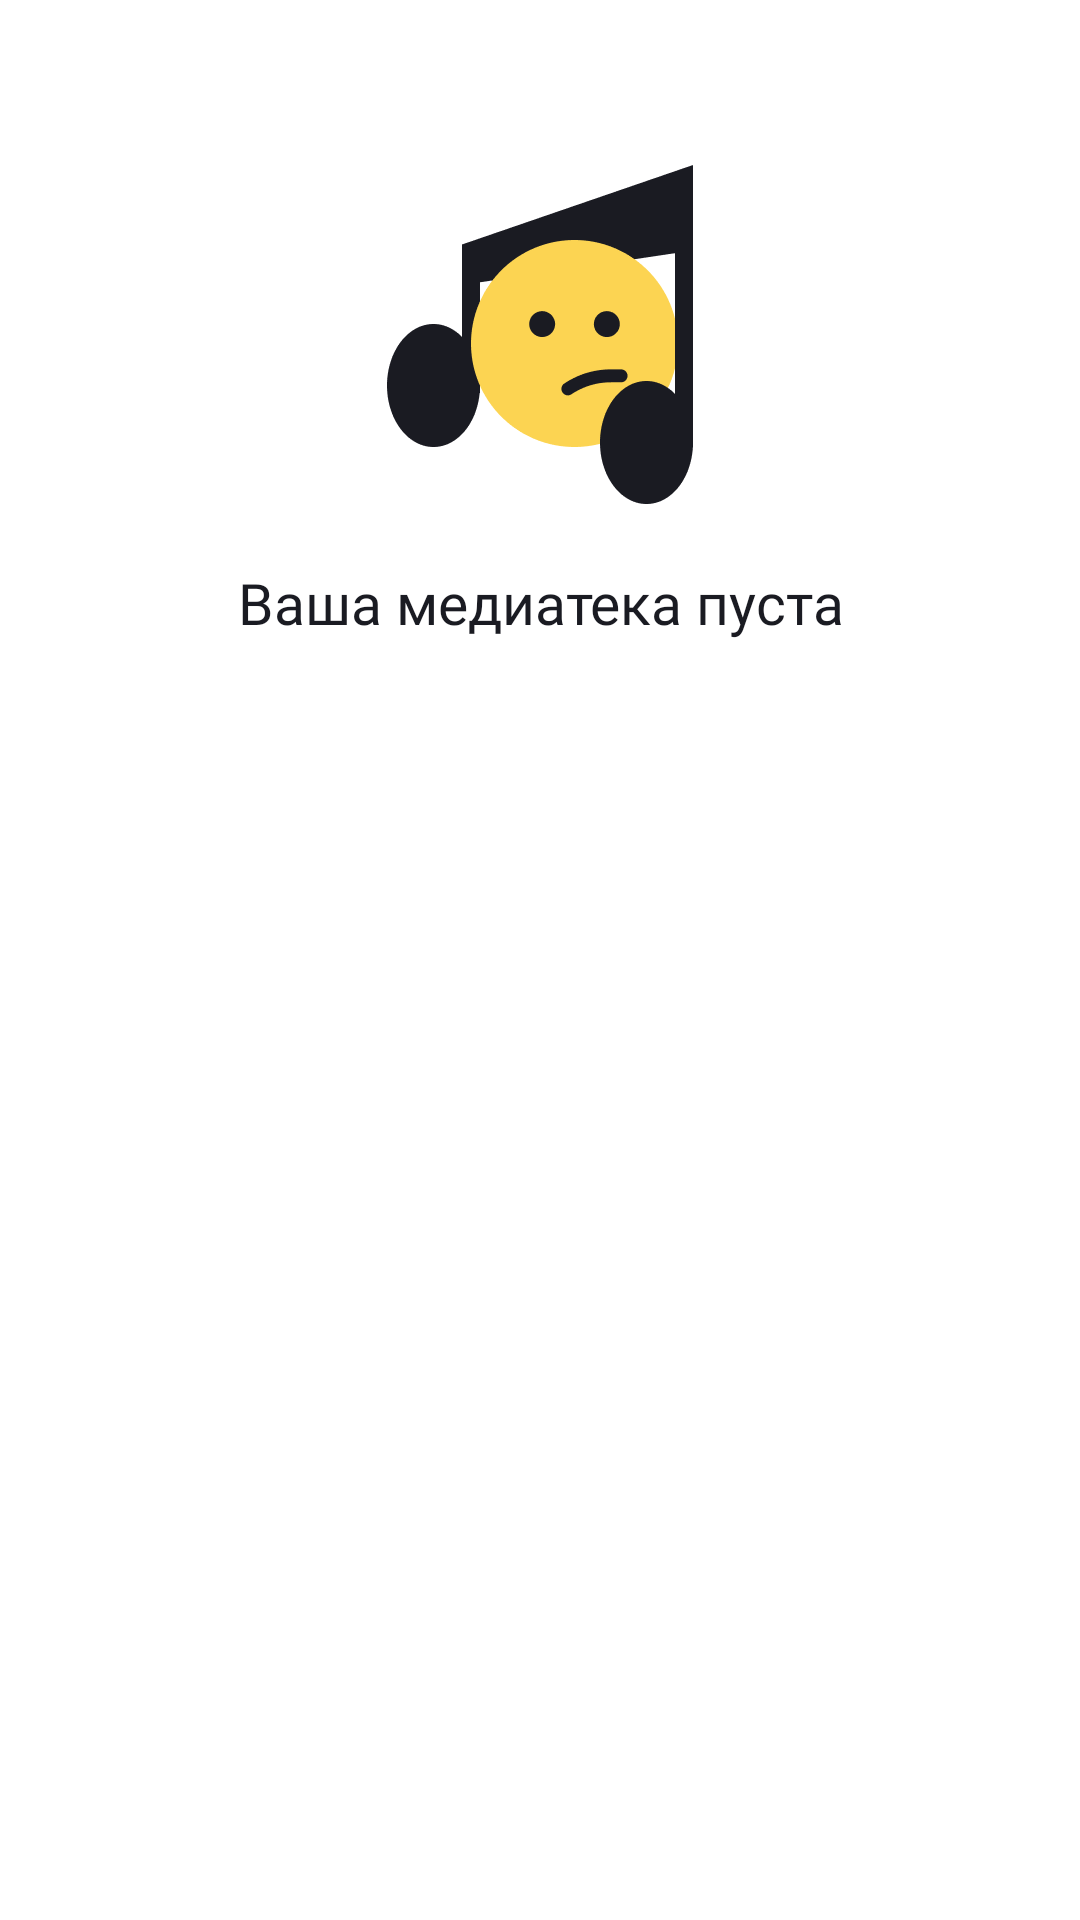

Layout XML and referenced resources for this Android screen:
<!-- AndroidManifest.xml: application theme Theme.Playlist_maker -->
<!-- res/layout/fragment_favorites.xml -->
<?xml version="1.0" encoding="utf-8"?>
<androidx.constraintlayout.widget.ConstraintLayout xmlns:android="http://schemas.android.com/apk/res/android"
    xmlns:app="http://schemas.android.com/apk/res-auto"
    android:layout_width="match_parent"
    android:layout_height="match_parent">

    <androidx.recyclerview.widget.RecyclerView
        android:id="@+id/rvFavoritesTracks"
        android:layout_width="0dp"
        android:layout_height="0dp"
        android:clipToPadding="false"
        android:paddingTop="16dp"
        app:layout_constraintBottom_toBottomOf="parent"
        app:layout_constraintEnd_toEndOf="parent"
        app:layout_constraintStart_toStartOf="parent"
        app:layout_constraintTop_toTopOf="parent" />

    <ImageView
        android:id="@+id/placeholderImage"
        android:layout_width="@dimen/placeholder_image_size"
        android:layout_height="@dimen/placeholder_image_size"
        android:layout_marginTop="@dimen/library_placeholder_margin_top"
        android:src="@drawable/il_nothing_found"
        app:layout_constraintEnd_toEndOf="parent"
        app:layout_constraintStart_toStartOf="parent"
        app:layout_constraintTop_toTopOf="parent" />

    <TextView
        android:id="@+id/placeholderText"
        android:layout_width="wrap_content"
        android:layout_height="wrap_content"
        android:layout_marginTop="@dimen/library_placeholder_text_margin_top"
        android:fontFamily="@font/ys_display_medium"
        android:gravity="center"
        android:text="@string/favorites_empty"
        android:textColor="@color/placeholder_text_color"
        android:textSize="@dimen/placeholder_text_size"
        app:layout_constraintEnd_toEndOf="parent"
        app:layout_constraintStart_toStartOf="parent"
        app:layout_constraintTop_toBottomOf="@id/placeholderImage" />

</androidx.constraintlayout.widget.ConstraintLayout>
<!-- resources referenced by this layout -->
<resources>
  <color name="placeholder_text_color">@color/yp_black</color>
  <dimen name="library_placeholder_margin_top">52dp</dimen>
  <dimen name="library_placeholder_text_margin_top">16dp</dimen>
  <dimen name="placeholder_image_size">120dp</dimen>
  <dimen name="placeholder_text_size">19sp</dimen>
  <!-- drawable il_nothing_found: png bitmap (drawable, 8666 bytes) -->
  <string name="favorites_empty">Ваша медиатека пуста</string>
  <style name="Theme.Playlist_maker" parent="Theme.MaterialComponents.DayNight.NoActionBar">
          
          <item name="colorPrimary">@color/yp_blue</item>
          <item name="colorPrimaryVariant">@color/yp_blue</item>
          <item name="colorOnPrimary">@color/white</item>
          
          <item name="colorSecondary">@color/yp_blue</item>
          <item name="colorSecondaryVariant">@color/yp_blue</item>
          <item name="colorOnSecondary">@color/white</item>
          
          <item name="android:statusBarColor">@color/white</item>
          <item name="android:windowLightStatusBar">true</item>
          
          <item name="android:windowBackground">@color/white</item>
          
          <item name="toolbarTitleColor">@color/toolbar_title_light</item>
          <item name="buttonTextColor">@color/button_text_light</item>
          <item name="buttonIconColor">@color/button_icon_light</item>
          <item name="settingsItemTextColor">@color/settings_item_text_light</item>
          <item name="settingsItemIconColor">@color/settings_item_icon_light</item>
      </style>
  <color name="yp_black">#1A1B22</color>
  <color name="yp_blue">#3772E7</color>
  <color name="white">#FFFFFFFF</color>
  <color name="toolbar_title_light">@color/white</color>
  <color name="button_text_light">@color/yp_black</color>
  <color name="button_icon_light">@color/yp_black</color>
  <color name="settings_item_text_light">@color/yp_black</color>
  <color name="settings_item_icon_light">@color/yp_text_gray</color>
  <color name="yp_text_gray">#AEAFB4</color>
</resources>
